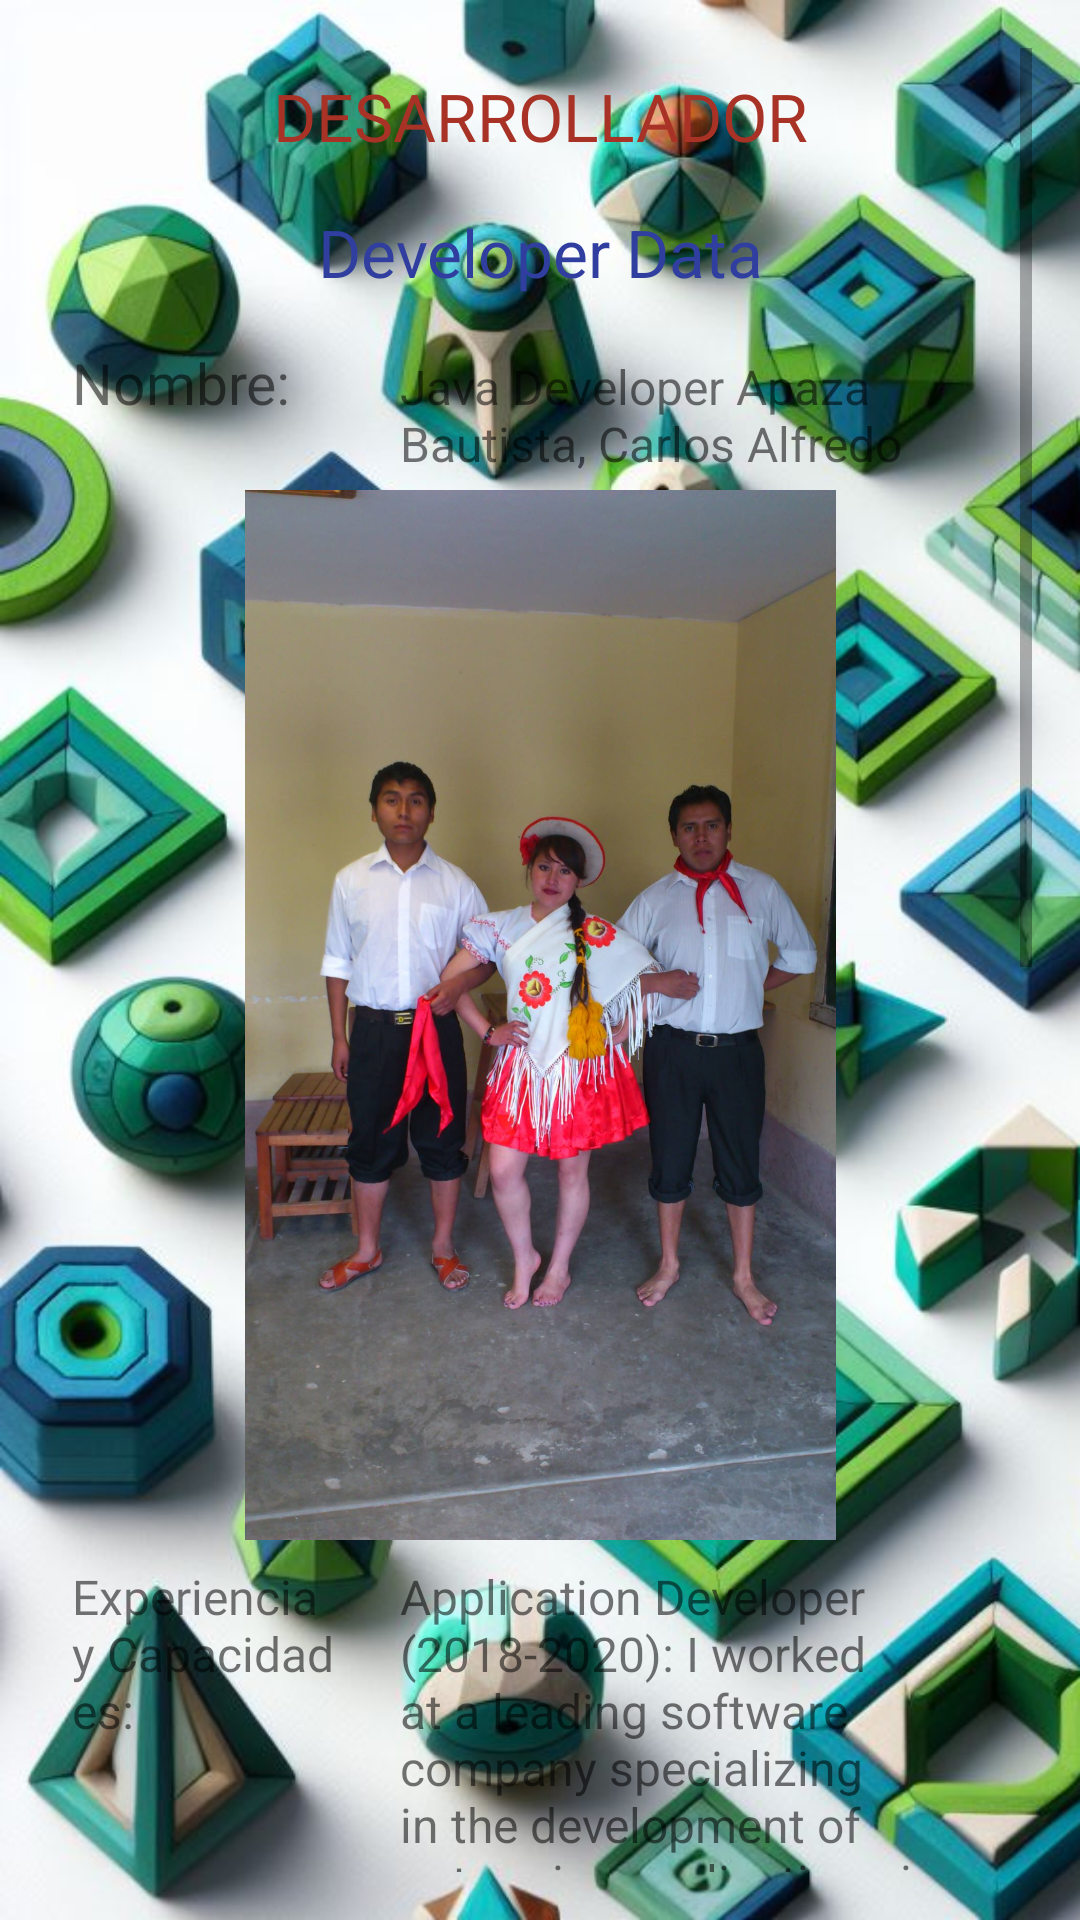

Android layout source for this screen:
<!-- AndroidManifest.xml: application theme Theme.ContabilidadBasicaBolivia -->
<!-- res/layout/activity_facturacion.xml -->
<?xml version="1.0" encoding="utf-8"?>
<FrameLayout xmlns:android="http://schemas.android.com/apk/res/android"
    xmlns:tools="http://schemas.android.com/tools"
    android:layout_width="match_parent"
    android:layout_height="match_parent"
    android:background="@drawable/fondoverde8"
    tools:context=".Facturacion">

    
    <ScrollView
        android:layout_width="match_parent"
        android:layout_height="match_parent"
        android:layout_margin="16dp">

        
        <LinearLayout
            android:layout_width="match_parent"
            android:layout_height="wrap_content"
            android:orientation="vertical">

            
            <TextView
                android:layout_width="match_parent"
                android:layout_height="wrap_content"
                android:fontFamily="@font/numero_dos"
                android:gravity="center"
                android:padding="8dp"
                android:textColor="#A93226"
                android:text="DESARROLLADOR"
                android:textSize="22sp" />
            <TextView
                android:layout_width="match_parent"
                android:layout_height="wrap_content"
                android:fontFamily="sans-serif"
                android:padding="8dp"
                android:textColor="#303F9F"
                android:gravity="center"
                android:text="Developer Data"
                android:textSize="22sp" />

            <TableLayout
                android:layout_width="match_parent"
                android:layout_height="wrap_content">

                
                <TableRow>
                    <TextView
                        android:layout_width="0dp"
                        android:layout_height="wrap_content"
                        android:layout_weight="0.5"
                        android:fontFamily="@font/archivo_black"
                        android:padding="8dp"
                        android:text="Nombre:"
                        android:textSize="19sp" />

                    <TextView
                        android:layout_width="0dp"
                        android:layout_height="wrap_content"
                        android:layout_weight="1"
                        android:fontFamily="sans-serif"
                        android:padding="8dp"
                        android:text="Java Developer Apaza Bautista, Carlos Alfredo"
                        android:textSize="16sp" />
                </TableRow>

                <TableRow
                    android:layout_width="match_parent"
                    android:layout_height="wrap_content">

                    <ImageView
                        android:id="@+id/imagenView"
                        android:layout_width="350dp"
                        android:layout_height="350dp"
                        android:layout_weight="2.5"
                        android:scaleType="centerInside"
                        android:src="@drawable/amigos" />

                </TableRow>
                
                <TableRow>
                    <TextView
                        android:layout_width="0dp"
                        android:layout_height="wrap_content"
                        android:layout_weight="0.5"
                        android:fontFamily="@font/archivo_black"
                        android:padding="8dp"
                        android:text="Experiencia y Capacidades:"
                        android:textSize="16sp" />

                    <TextView
                        android:layout_width="0dp"
                        android:layout_height="wrap_content"
                        android:layout_weight="1"
                        android:fontFamily="sans-serif"
                        android:padding="8dp"
                        android:text="Application Developer (2018-2020): I worked at a leading software company specializing in the development of enterprise applications in Java. During my tenure, I was involved in the creation and maintenance of human resources and accounting management systems. I implemented efficient and scalable solutions using Java technologies such as the Spring Framework and Hibernate.

Senior Software Engineer in Game Development (2020-Present): Currently, I am part of a game development team where we leverage Java for creating mobile and desktop applications. My responsibilities include designing game systems, optimizing performance, and solving complex problems."
                        android:textSize="16sp" />
                </TableRow>
                <TableRow>
                    <TextView
                        android:layout_width="0dp"
                        android:layout_height="wrap_content"
                        android:layout_weight="0.5"
                        android:fontFamily="@font/archivo_black"
                        android:padding="8dp"
                        android:text="Educación:"
                        android:textSize="16sp" />

                    <TextView
                        android:layout_width="0dp"
                        android:layout_height="wrap_content"
                        android:layout_weight="1"
                        android:fontFamily="sans-serif"
                        android:padding="8dp"
                        android:text="mathematician"
                        android:textSize="16sp" />
                </TableRow>
                <TableRow>
                    <TextView
                        android:layout_width="0dp"
                        android:layout_height="wrap_content"
                        android:layout_weight="0.5"
                        android:fontFamily="@font/archivo_black"
                        android:padding="8dp"
                        android:text="Lugar de Nacimiento"
                        android:textSize="16sp" />

                    <TextView
                        android:layout_width="0dp"
                        android:layout_height="wrap_content"
                        android:layout_weight="1"
                        android:fontFamily="sans-serif"
                        android:padding="8dp"
                        android:text="La Paz, Bolivia"
                        android:textSize="16sp" />
                </TableRow>
            </TableLayout>

            
            <TextView
                android:layout_width="match_parent"
                android:layout_height="wrap_content"
                android:fontFamily="sans-serif"
                android:padding="8dp"
                android:text=""
                android:textSize="22sp" />

            

        </LinearLayout>
    </ScrollView>
</FrameLayout>
<!-- resources referenced by this layout -->
<resources>
  <!-- drawable amigos: jpg bitmap (drawable, 146306 bytes) -->
  <!-- drawable fondoverde8: png bitmap (drawable, 1007646 bytes) -->
  <style name="Theme.ContabilidadBasicaBolivia" parent="Base.Theme.ContabilidadBasicaBolivia" />
  <style name="Base.Theme.ContabilidadBasicaBolivia" parent="Theme.MaterialComponents.DayNight.NoActionBar">
          
          
          <item name="colorPrimary">@color/white</item>
          <item name="colorPrimaryVariant">@color/black</item>
          <item name="android:textColorPrimary">@color/white</item>
          <item name="android:statusBarColor">@color/red</item>
  
      </style>
  <color name="white">#FFFFFFFF</color>
  <color name="black">#FF000000</color>
  <color name="red">#5DC1B9</color>
</resources>
